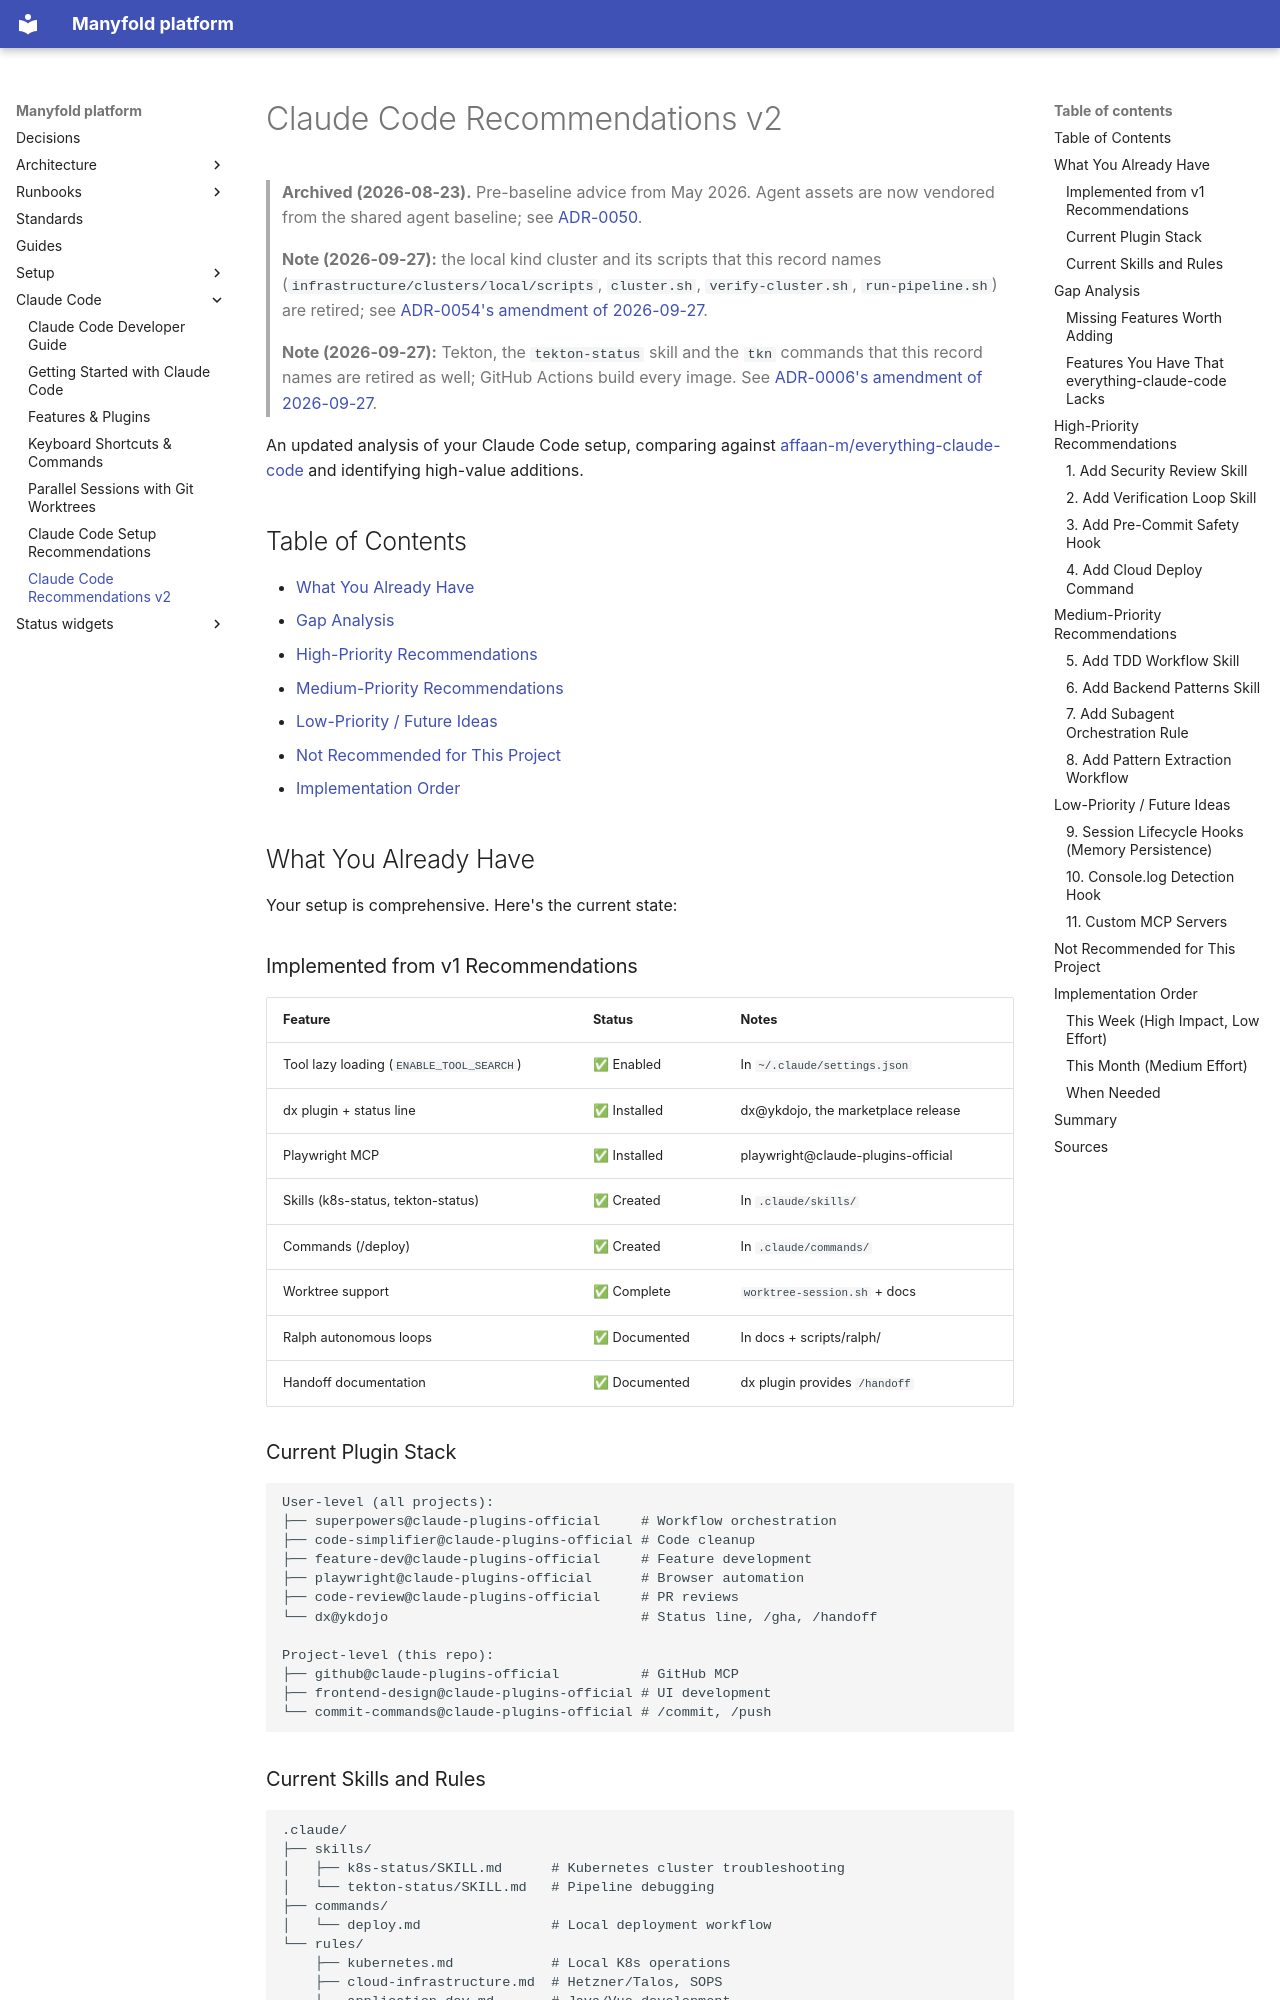

repository: manyfold-dk/manyfold-platform · page: claude-code/CLAUDE-CODE-RECOMMENDATIONSv2/index.html · generator: mkdocs

# Claude Code Recommendations v2

> **Archived (2026-08-23).** Pre-baseline advice from May 2026. Agent assets are now vendored from the shared agent baseline; see [ADR-0050](../adr/0050-agent-instruction-baseline-and-session-altitudes.md).

> **Note (2026-09-27):** the local kind cluster and its scripts that this record names
> (`infrastructure/clusters/local/scripts`, `cluster.sh`, `verify-cluster.sh`, `run-pipeline.sh`)
> are retired; see [ADR-0054's amendment of 2026-09-27](../adr/0054-public-platform-and-private-instance-repositories.md#amendment-2026-09-27-no-demo-tree-throwaway-cloud-instances-instead).
>
> **Note (2026-09-27):** Tekton, the `tekton-status` skill and the `tkn` commands that this
> record names are retired as well; GitHub Actions build every image. See
> [ADR-0006's amendment of 2026-09-27](../adr/0006-cicd-tooling-selection.md#operational-amendment-2026-09-27-tekton-retired-from-the-repository).

An updated analysis of your Claude Code setup, comparing against [affaan-m/everything-claude-code](https://github.com/affaan-m/everything-claude-code) and identifying high-value additions.

## Table of Contents

- [What You Already Have](#what-you-already-have)
- [Gap Analysis](#gap-analysis)
- [High-Priority Recommendations](#high-priority-recommendations)
- [Medium-Priority Recommendations](#medium-priority-recommendations)
- [Low-Priority / Future Ideas](#low-priority--future-ideas)
- [Not Recommended for This Project](#not-recommended-for-this-project)
- [Implementation Order](#implementation-order)

## What You Already Have

Your setup is comprehensive. Here's the current state:

### Implemented from v1 Recommendations

| Feature | Status | Notes |
|---------|--------|-------|
| Tool lazy loading (`ENABLE_TOOL_SEARCH`) | ✅ Enabled | In `~/.claude/settings.json` |
| dx plugin + status line | ✅ Installed | dx@ykdojo, the marketplace release |
| Playwright MCP | ✅ Installed | playwright@claude-plugins-official |
| Skills (k8s-status, tekton-status) | ✅ Created | In `.claude/skills/` |
| Commands (/deploy) | ✅ Created | In `.claude/commands/` |
| Worktree support | ✅ Complete | `worktree-session.sh` + docs |
| Ralph autonomous loops | ✅ Documented | In docs + scripts/ralph/ |
| Handoff documentation | ✅ Documented | dx plugin provides `/handoff` |
